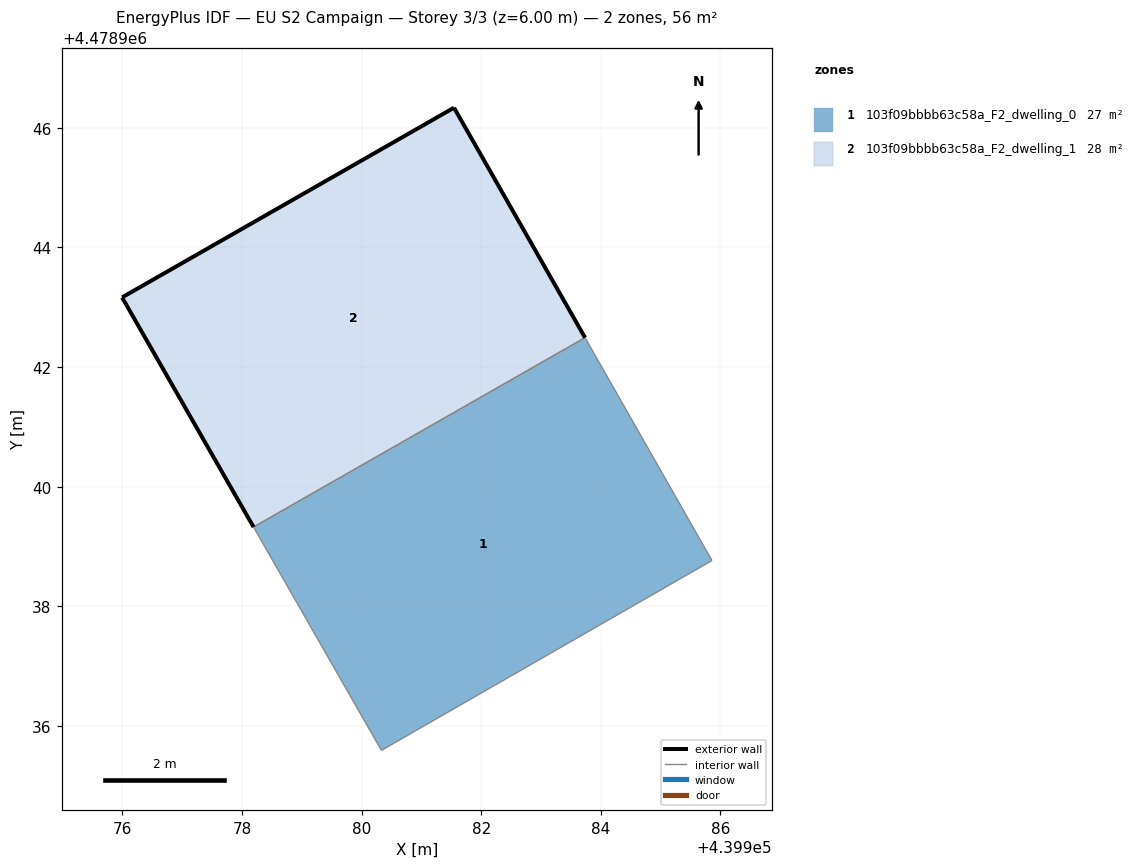
=== STOREY PLAN SPEC (per zone: floor XY polygon, exterior-wall plan segments, windows/doors) ===
zone 1: 103f09bbbb63c58a_F2_dwelling_0  (27.4 m²)
  floor: (439985.86, 4478938.76) (439983.74, 4478942.49) (439978.19, 4478939.33) (439980.33, 4478935.59)
  interior walls: 4
zone 2: 103f09bbbb63c58a_F2_dwelling_1  (28.3 m²)
  floor: (439983.74, 4478942.49) (439981.55, 4478946.34) (439976.00, 4478943.17) (439976.07, 4478943.04) (439978.19, 4478939.33)
  exterior wall: (439978.19, 4478939.33) – (439976.07, 4478943.04)  [4.3 m]
  exterior wall: (439976.07, 4478943.04) – (439976.00, 4478943.17)  [0.1 m]
  exterior wall: (439976.00, 4478943.17) – (439981.55, 4478946.34)  [6.4 m]
  exterior wall: (439981.55, 4478946.34) – (439983.74, 4478942.49)  [4.4 m]
  interior walls: 1

=== DERIVED (storey summary) ===
Building: EU S2 Campaign
Storey: 3 of 3  (floor level z = 6.00 m)
Storey gross floor area: 55.7 m²
Zones on this storey: 2
  - 103f09bbbb63c58a_F2_dwelling_0: floor 27.4 m²
  - 103f09bbbb63c58a_F2_dwelling_1: floor 28.3 m²; exterior wall 15.2 m (45.7 m²); WWR 0.0%
Zone adjacency (shared interzone walls):
  - 103f09bbbb63c58a_F2_dwelling_0 ↔ 103f09bbbb63c58a_F2_dwelling_1